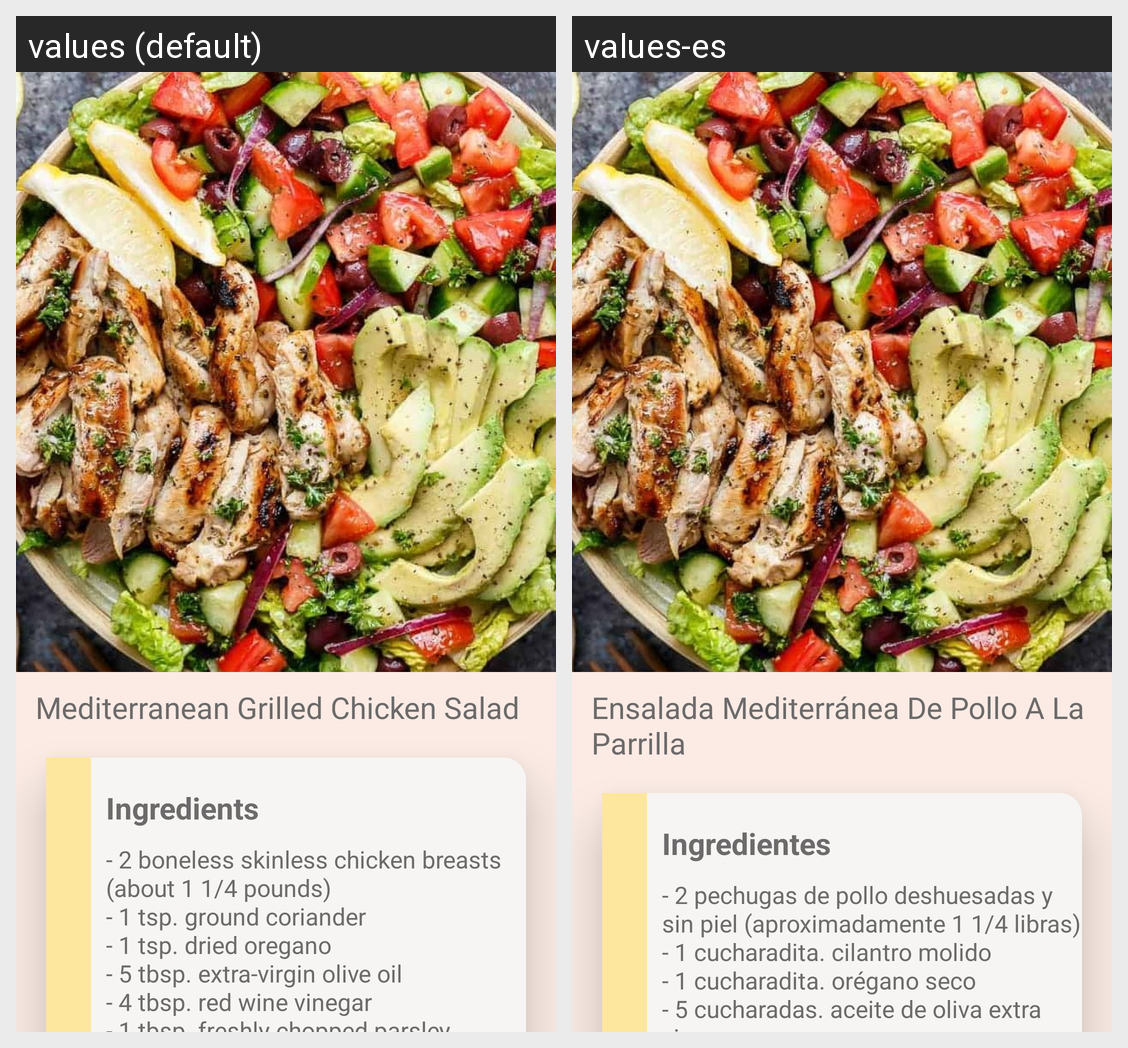

Translations of the strings shown on this Android screen, per locale in the grid:
Android screen res/layout/activity_salad.xml rendered under 2 locales, left to right: values (default), values-es. Device: Nexus 5 (rendered at 1080×1920; each locale shown at half size, 540×960, under a caption strip naming it); theme AppTheme.
Strings drawn on this screen, with the default value and each locale's value (text and hints the layout hard-codes, and strings that could not be matched under every locale, appear in the picture but are not listed):

salad
  values: Mediterranean Grilled Chicken Salad
  values-es: Ensalada Mediterránea De Pollo A La Parrilla

ingredients
  values: Ingredients
  values-es: Ingredientes

ingr_salad
  values: - 2 boneless skinless chicken breasts (about 1 1/4 pounds)
      - 1 tsp. ground coriander
      - 1 tsp. dried oregano
      - 5 tbsp. extra-virgin olive oil
      - 4 tbsp. red wine vinegar
      - 1 tbsp. freshly chopped parsley 
      - 3 Persian cucumbers, thinly sliced
      - 1 c. grape or cherry tomatoes, halved
      - 2 avocados, sliced
      - 4 oz. feta, crumbled
      - 1/2 c. pitted kalamata olives, halved
  values-es: - 2 pechugas de pollo deshuesadas y sin piel (aproximadamente 1 1/4 libras) 
      - 1 cucharadita. cilantro molido
      - 1 cucharadita. orégano seco
      - 5 cucharadas. aceite de oliva extra virgen
      - 4 cdas. vinagre de vino tinto
      - 1 cucharada. perejil recién picado 
      - 3 pepinos persas, en rodajas finas
      - 1 c. tomates cherry o uva, cortados por la mitad
      - 2 aguacates, en rodajas
      - 4 oz. queso feta, …[clipped]
